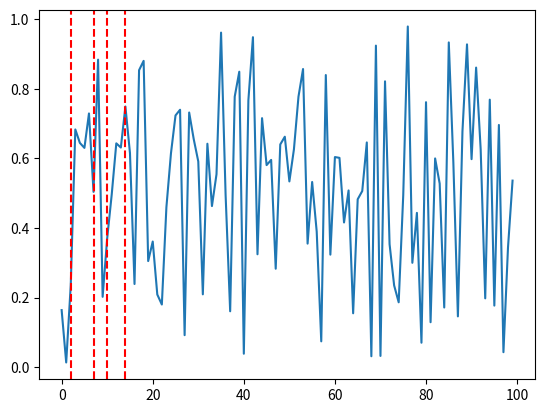

Write the Python code that produced this figure.
from __future__ import division
import numpy as np
from matplotlib import pyplot as plt
from matplotlib import cbook
def union_changepoints(all_changepoints):
    startpoints = sorted(set(cbook.flatten(all_changepoints)))
    return [(startpoint, nextstartpoint) for startpoint, nextstartpoint in zip(startpoints[:-1], startpoints[1:])]
def plot_with_changepoints(data, changepoints):
    plt.figure()
    plt.plot(data)
    rect = plt.axis()
    changepoint_positions = [c[1] for c in changepoints[:-1]]
    plt.vlines(changepoint_positions, rect[2], rect[3], color='r', linestyles='dashed')
    plt.axis(rect)
    plt.show()
def indicators_to_changepoints(indicators):
    pos = np.where(np.diff(np.array(indicators, dtype=int)) == 1)[0]
    pos = np.concatenate(([0], pos + 1, [len(indicators)]))
    return [(a, b) for a, b in zip(pos[:-1], pos[1:])]
if __name__ == "__main__":
    data = np.random.rand(100)
    indicators = [False, False, True, False, False, False, False, True, False, False, True, False, False, False, True]
    changepoints = indicators_to_changepoints(indicators)
    plot_with_changepoints(data, changepoints)
    additional_changepoints = [(0, 5), (5, 10), (10, 15)]
    all_changepoints = [changepoints, additional_changepoints]
    unified_changepoints = union_changepoints(all_changepoints)
    print("Unified Changepoints:", unified_changepoints)
